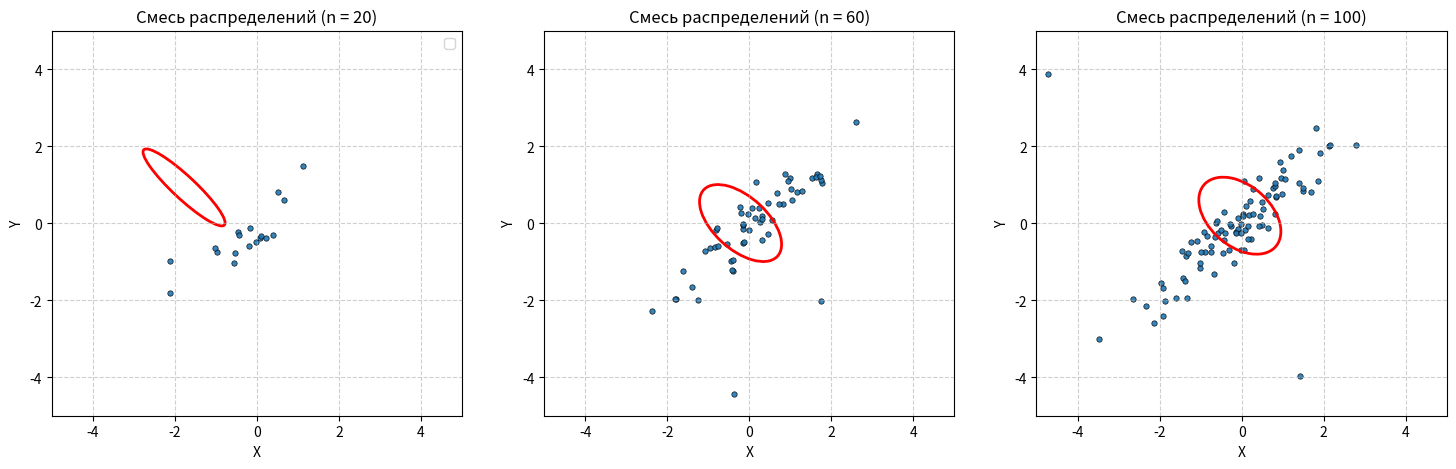

The matplotlib source for this figure:
import numpy as np
import matplotlib.pyplot as plt
from scipy.stats import pearsonr, spearmanr
from matplotlib.patches import Ellipse

def quadrant_correlation(x, y):
    x_med = np.median(x)
    y_med = np.median(y)
    n = len(x)
    q = np.sum(np.sign(x - x_med) * np.sign(y - y_med))
    return q / n

def generate_data(n, rho, is_mixture=False):
    if not is_mixture:
        mean = [0, 0]
        cov = [[1, rho], [rho, 1]]
        return np.random.multivariate_normal(mean, cov, n)
    else:
        # Смесь распределений
        n1 = int(0.9 * n)
        n2 = n - n1
        
        # Первая компонента
        mean1, cov1 = [0, 0], [[1, 0.9], [0.9, 1]]
        data1 = np.random.multivariate_normal(mean1, cov1, n1)
        
        # Вторая компонента (выбросы)
        mean2, cov2 = [0, 0], [[100, -90], [-90, 100]] # sigma=10 -> sigma^2=100
        data2 = np.random.multivariate_normal(mean2, cov2, n2)
        
        return np.vstack([data1, data2])

def draw_ellipse(x, y, ax):
    cov = np.cov(x, y)
    pearson = cov[0, 1] / np.sqrt(cov[0, 0] * cov[1, 1])
    
    # Парамы эллипса
    rad_x = np.sqrt(1 + pearson)
    rad_y = np.sqrt(1 - pearson)
    
    ellipse = Ellipse((np.mean(x), np.mean(y)), 
                      width=rad_x * 2, height=rad_y * 2,
                      angle=45, facecolor='none', edgecolor='red', linewidth=2)
    ax.add_patch(ellipse)


sizes = [20, 60, 100]
rhos = [0, 0.5, 0.9]
repeats = 1000

for n in sizes:
    print(f"\n=================Результаты для n = {n}=================")
    
    # Проходим по обычным распределениям и смеси
    tasks = [0, 0.5, 0.9, "mixture"]
    
    for task in tasks:
        p_list, s_list, q_list = [], [], []
        
        for _ in range(repeats):
            if task == "mixture":
                data = generate_data(n, 0, is_mixture=True)
            else:
                data = generate_data(n, task, is_mixture=False)
            
            x, y = data[:, 0], data[:, 1]
            
            #коэфы
            p_val, _ = pearsonr(x, y)
            s_val, _ = spearmanr(x, y)
            q_val = quadrant_correlation(x, y)
            
            p_list.append(p_val)
            s_list.append(s_val)
            q_list.append(q_val)
            
        print(f"\nТип данных: {task}")
        print(f"Пирсон:  Среднее = {np.mean(p_list):.3f}, Дисперсия = {np.var(p_list):.3f}")
        print(f"Спирмен: Среднее = {np.mean(s_list):.3f}, Дисперсия = {np.var(s_list):.3f}")
        print(f"Квадр.:  Среднее = {np.mean(q_list):.3f}, Дисперсия = {np.var(q_list):.3f}")
    print("====================================\n")


fig, axs = plt.subplots(1, 3, figsize=(18, 5))

for i, n in enumerate(sizes):
    data = generate_data(n, 0, is_mixture=True)
    x, y = data[:, 0], data[:, 1]
    
    axs[i].scatter(x, y, s=15, alpha=0.9, edgecolors='black', linewidth=0.5)
    
    draw_ellipse(x, y, axs[i])
    
    axs[i].set_title(f"Смесь распределений (n = {n})")
    axs[i].set_xlabel("X")
    axs[i].set_ylabel("Y")
    axs[i].grid(True, linestyle='--', alpha=0.6)
    

    axs[i].set_xlim(-5, 5)
    axs[i].set_ylim(-5, 5)
    
    if i == 0:
        axs[i].legend()

plt.show()
#export QT_QPA_PLATFORM=wayland
#python lab5/main.py
